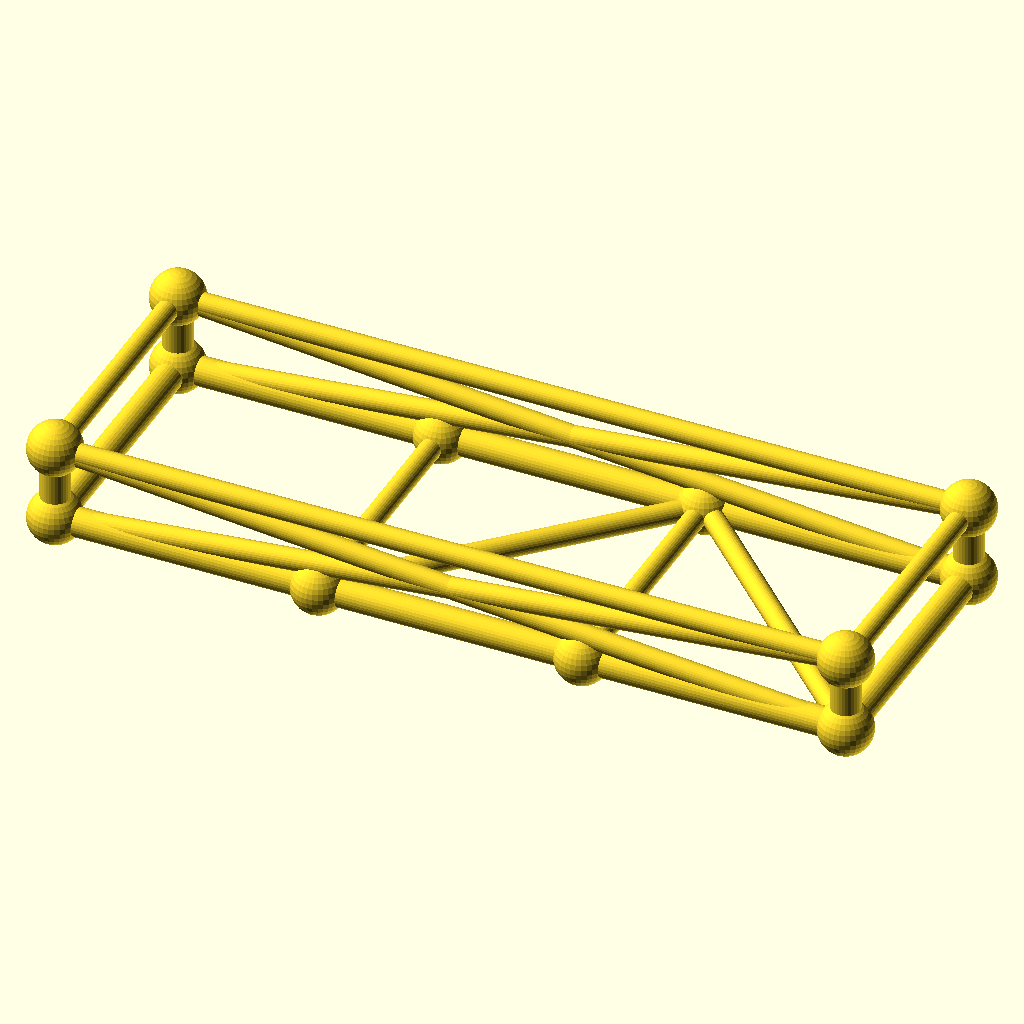
Cell 1 — every parameter at its default value.
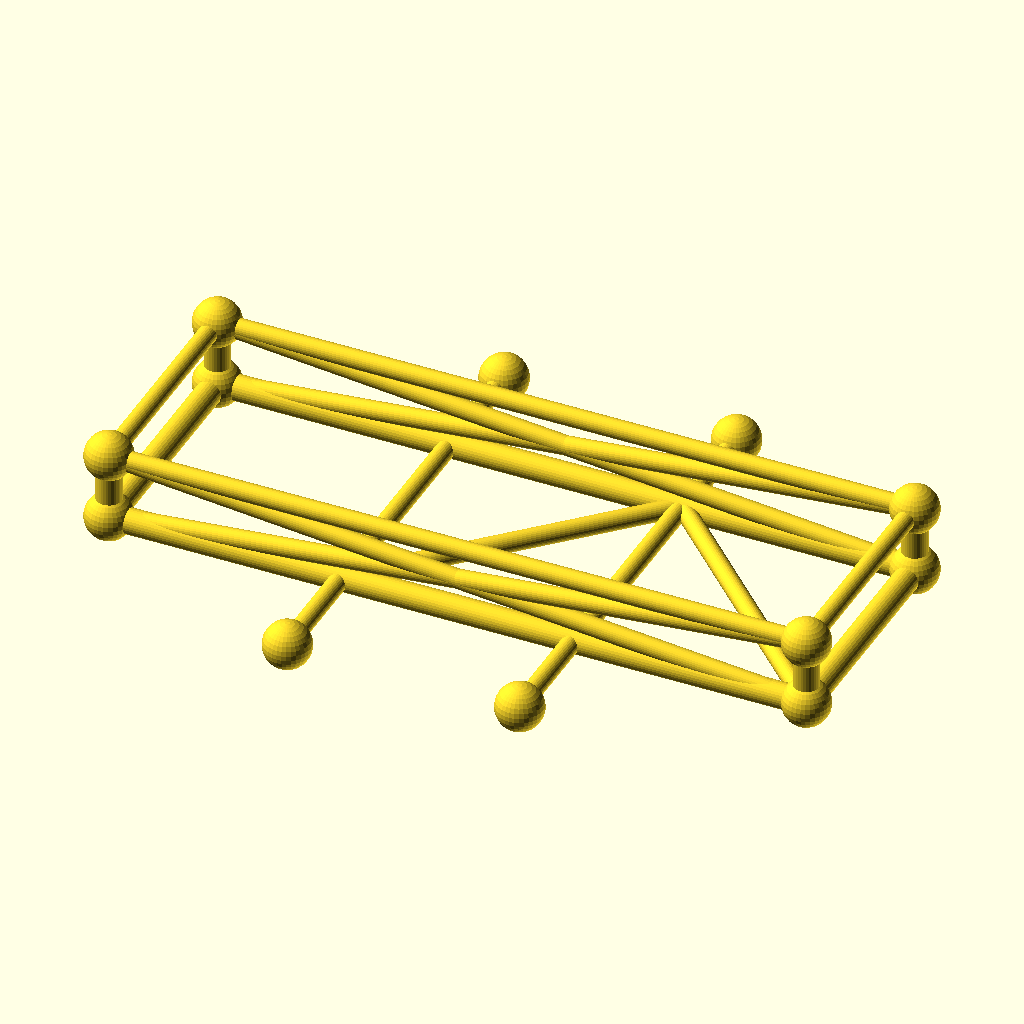
Cell 2 — frame_w set to 140, the other parameters unchanged.
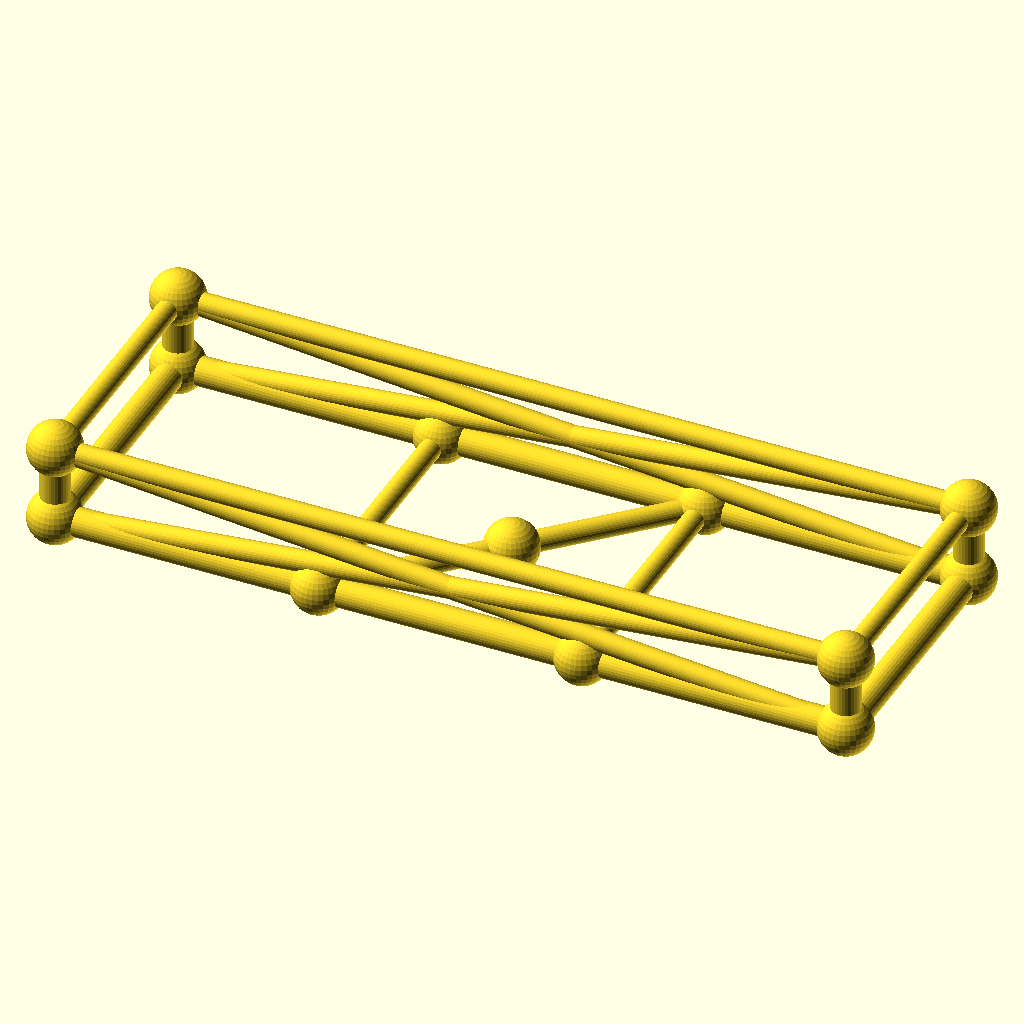
Cell 3: crossings = 4 (everything else at default).
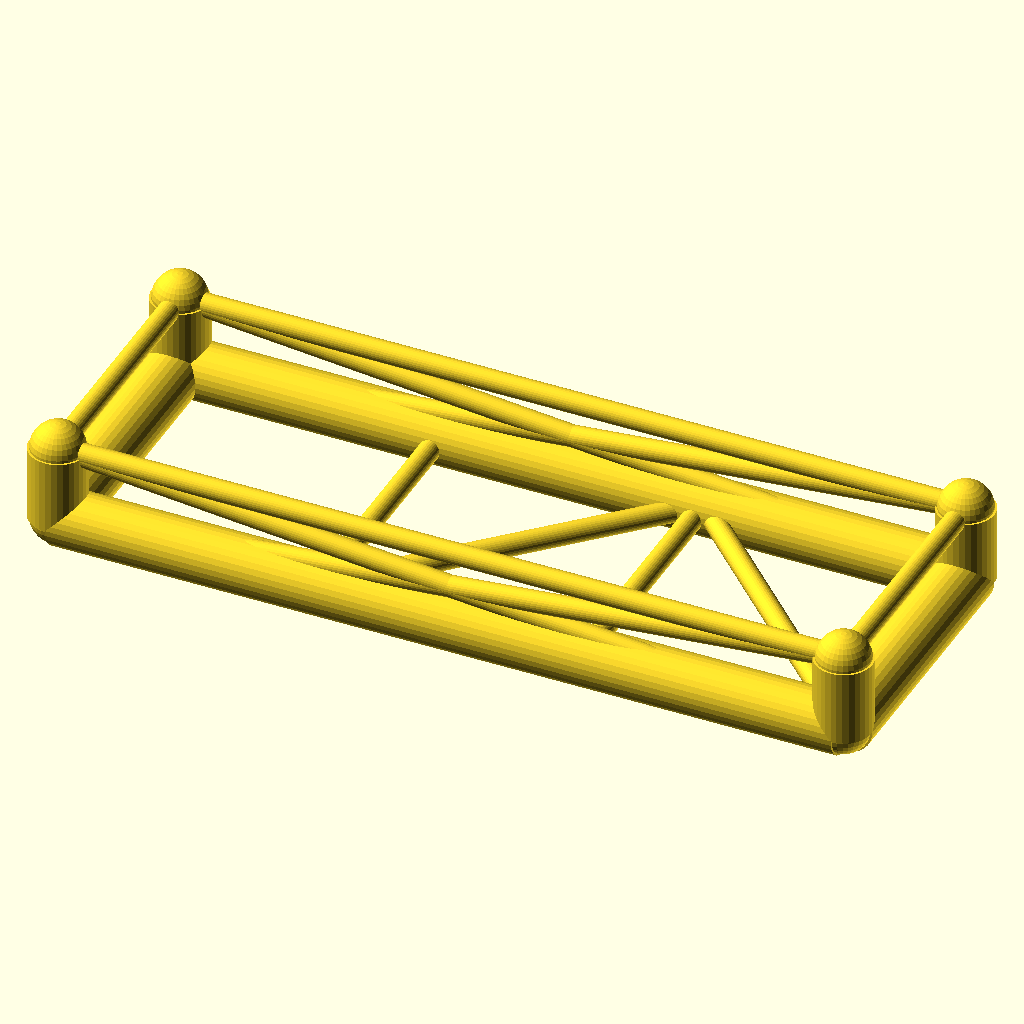
Cell 4 — chord_r set to 7.6, the other parameters unchanged.
The same orthographic view direction (rotation 55°, 0°, 25°; colour scheme Cornfield) for every cell, with the view re-fitted per cell, so scale and position can differ between cells.
Source of the model, optional_data/data/gen3/chassisframes/part_0013.scad:
$fn = 32;

// ----------------------------------------------------------------------
// Chassis frame: 210 x 70 mm, 20 mm tall, 2 cross members
// ----------------------------------------------------------------------

// --- parameters (mm) ---
frame_l = 210;            // frame length, X
frame_w = 70;             // frame width, Y
frame_h = 20;             // frame height, Z
crossings = 2;            // number of cross members
chord_r = 3.8;            // main tube radius
diag_r = 2.8;             // brace radius
joint_r = 7.08;           // joint ball radius

cross_x = [-35, 35];
floor_nodes = [[-35, -35, 0], [35, 35, 0]];
bottom = [[-105, -35, 0], [105, -35, 0], [105, 35, 0], [-105, 35, 0]];
top = [[-105, -35, 20], [105, -35, 20], [105, 35, 20], [-105, 35, 20]];

module member(a, b, r) {
  /* rod: cylinder from joint a to joint b */
  d = b - a;
  length = norm(d);
  translate(a) rotate([0, acos(d[2] / length), atan2(d[1], d[0])])
    cylinder(h = length, r = r);
}

module joint(p, r) {
  /* ball at the joint centre */
  translate(p) sphere(r = r);
}

/* bottom rails, one member per side */
member(bottom[0], bottom[1], chord_r);
member(bottom[1], bottom[2], chord_r);
member(bottom[2], bottom[3], chord_r);
member(bottom[3], bottom[0], chord_r);
/* cross members */
for (i = [0 : crossings - 1]) {
  member([cross_x[i], -frame_w / 2, 0], [cross_x[i], frame_w / 2, 0], diag_r);
}
/* floor zig-zag brace between the cross member ends */
member(bottom[0], floor_nodes[0], diag_r);
for (i = [0 : crossings - 2]) member(floor_nodes[i], floor_nodes[i + 1], diag_r);
member(floor_nodes[crossings - 1], bottom[1], diag_r);
/* corner posts and top ring */
for (c = [0 : 3]) member(bottom[c], top[c], chord_r);
member(top[0], top[1], diag_r);
member(top[1], top[2], diag_r);
member(top[2], top[3], diag_r);
member(top[3], top[0], diag_r);
/* face crosses on the two long sides */
member(bottom[0], top[1], diag_r);
member(top[0], bottom[1], diag_r);
member(bottom[3], top[2], diag_r);
member(top[3], bottom[2], diag_r);
/* joint balls */
for (c = [0 : 3]) joint(bottom[c], joint_r);
for (c = [0 : 3]) joint(top[c], joint_r);
for (i = [0 : crossings - 1]) joint([cross_x[i], -frame_w / 2, 0], joint_r);
for (i = [0 : crossings - 1]) joint([cross_x[i], frame_w / 2, 0], joint_r);
Customizer parameters (derived from the source; name, type, default, range or options):
frame_l: number, default 210
frame_w: number, default 70
frame_h: number, default 20
crossings: number, default 2
chord_r: number, default 3.8
diag_r: number, default 2.8
joint_r: number, default 7.08
cross_x: vector, default [-35, 35]
